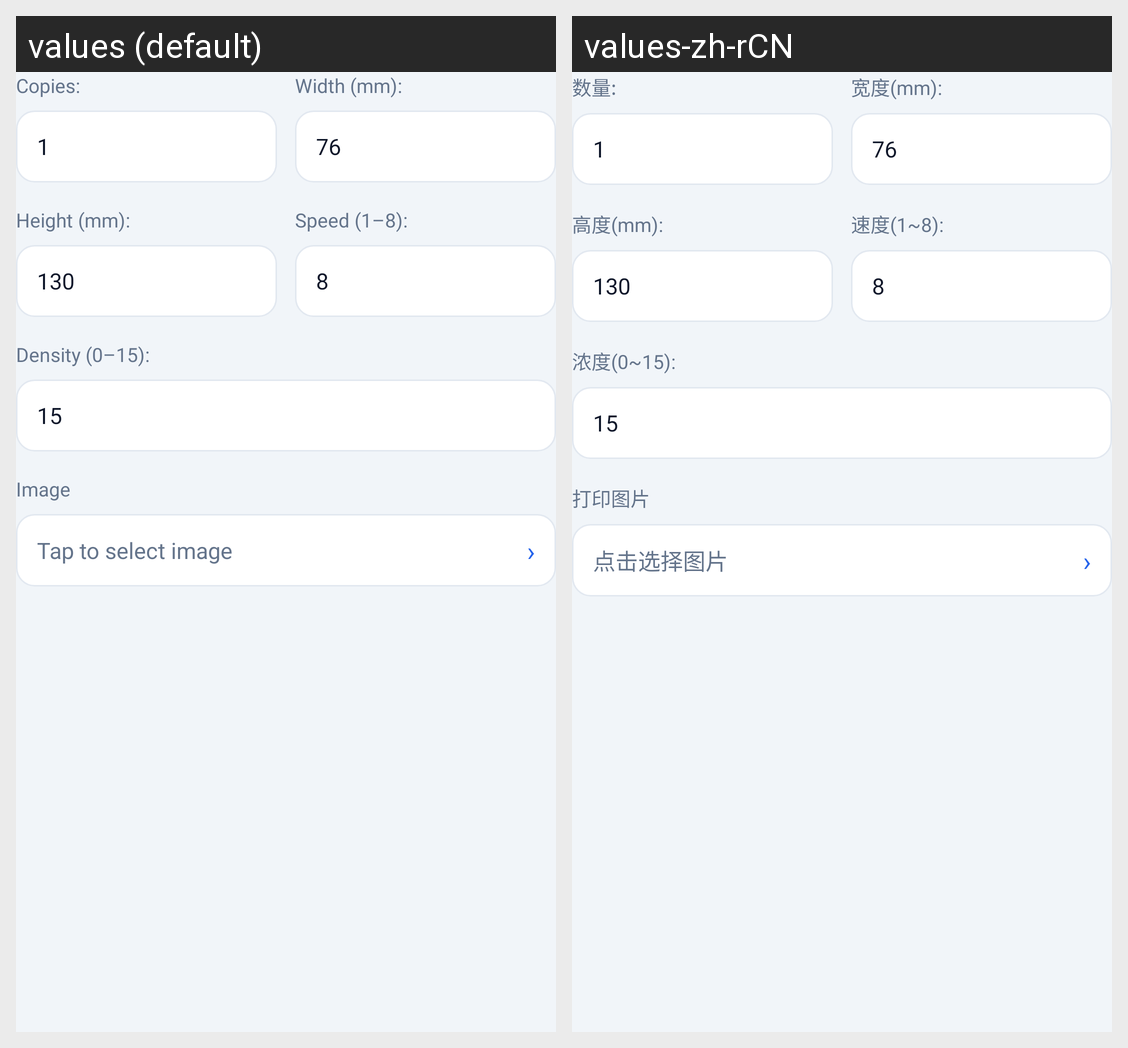

This grid shows one Android layout under two languages. Give, for every string resource on the screen, its name, the default text and each shown locale's text.
Android screen res/layout/layout_print_bitmap_sheet_label.xml rendered under 2 locales, left to right: values (default), values-zh-rCN. Device: Nexus 5 (rendered at 1080×1920; each locale shown at half size, 540×960, under a caption strip naming it); theme AppTheme.
Strings drawn on this screen, with the default value and each locale's value (text and hints the layout hard-codes, and strings that could not be matched under every locale, appear in the picture but are not listed):

demo_print_qty_label
  values: Copies:
  values-zh-rCN: 数量:

demo_print_width_mm_label
  values: Width (mm):
  values-zh-rCN: 宽度(mm):

demo_print_height_mm_label
  values: Height (mm):
  values-zh-rCN: 高度(mm):

demo_print_speed_label
  values: Speed (1–8):
  values-zh-rCN: 速度(1~8):

demo_print_density_label
  values: Density (0–15):
  values-zh-rCN: 浓度(0~15):

print_dialog_image_label
  values: Image
  values-zh-rCN: 打印图片

print_dialog_select_image_hint
  values: Tap to select image
  values-zh-rCN: 点击选择图片

print_dialog_select_image_arrow
  values: ›
  values-zh-rCN: ›
